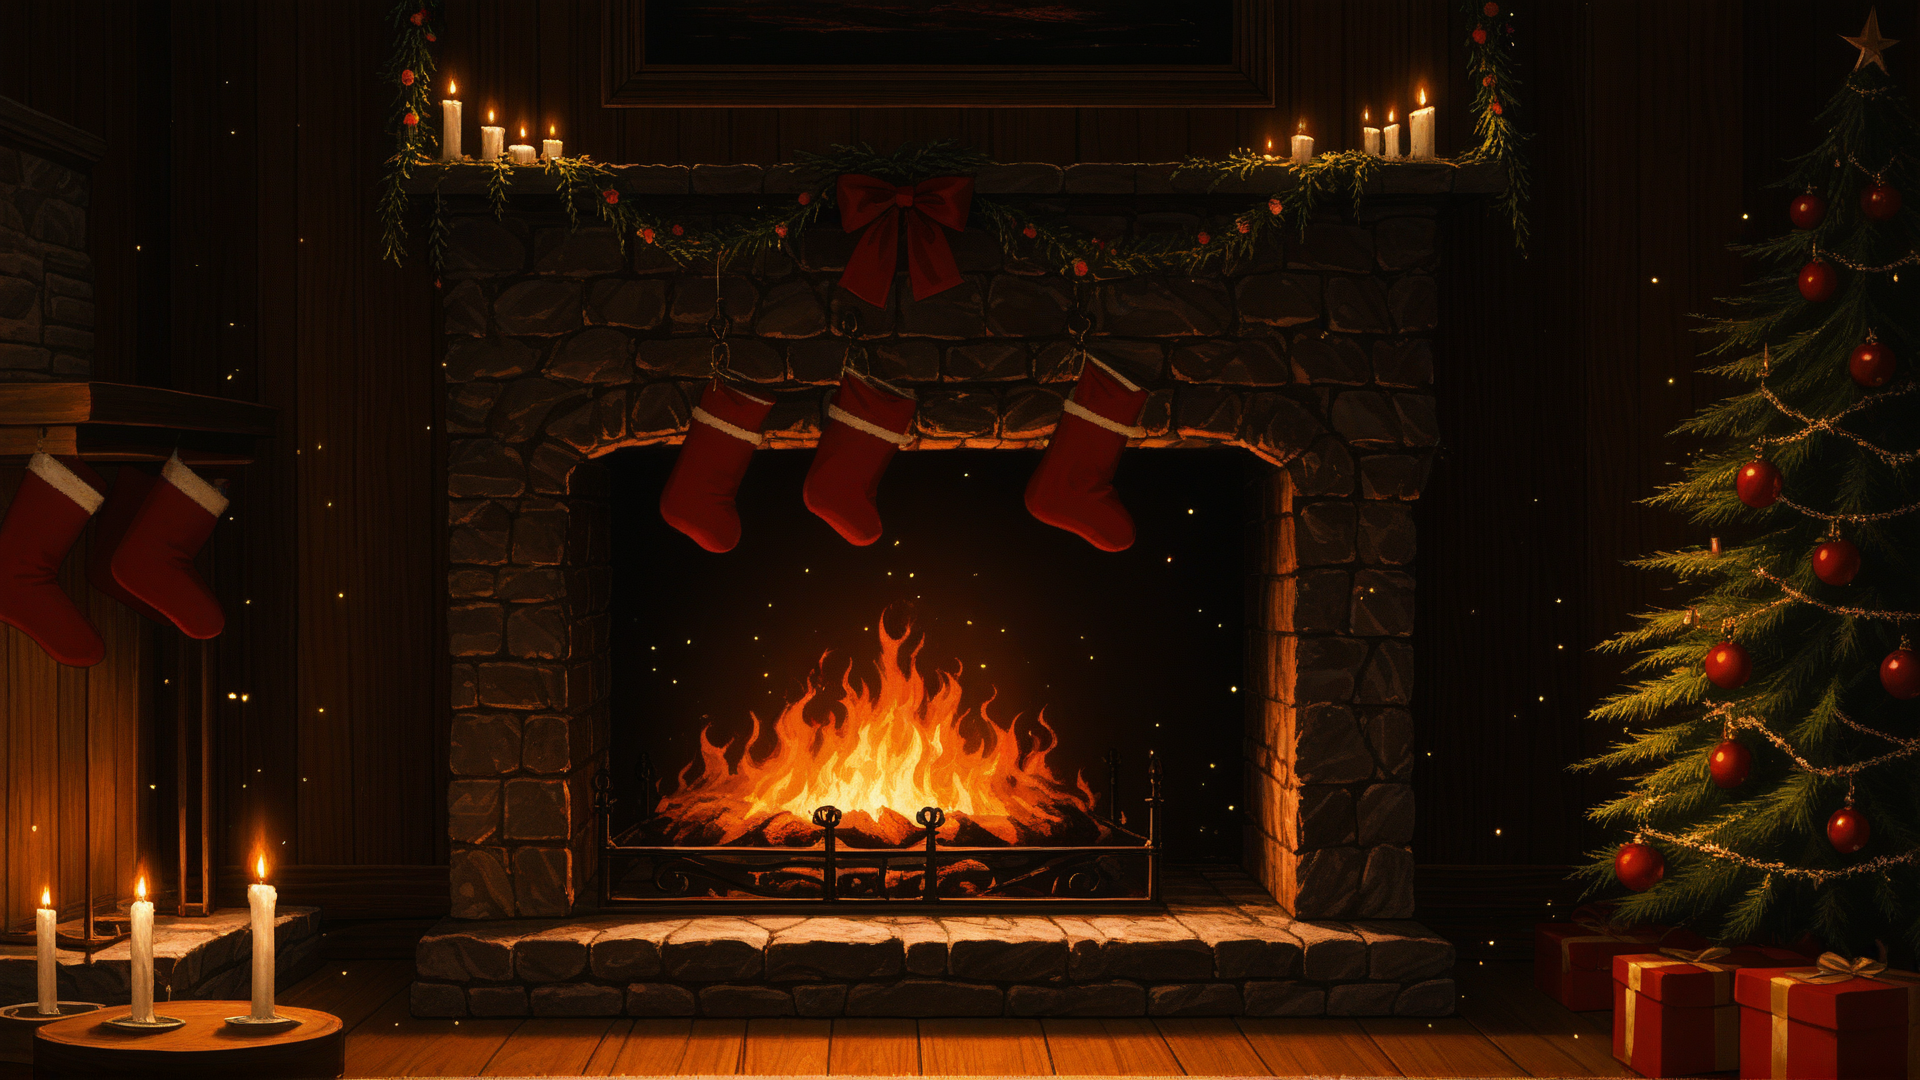
Generation parameters embedded in this image by AUTOMATIC1111 Stable Diffusion web UI or a fork of it (Forge, ...) (PNG 'parameters' text chunk):
best quality, absurdres, source_anime,
Christmas tree, Christmas wreath, fire in the fireplace, Christmas stockings hanging, candles, presents, pictures hanging on the wall, 
sharp, ray tracing, particles, detailed, bright
Negative prompt: 1girl, santa, person, human, people, blurry, dark,
Steps: 25, Sampler: Euler a, CFG scale: 7, Seed: 3899422968, Size: 1920x1080, Model hash: 7149934e3f, Model: snowpony_snowalt, Version: v1.8.0